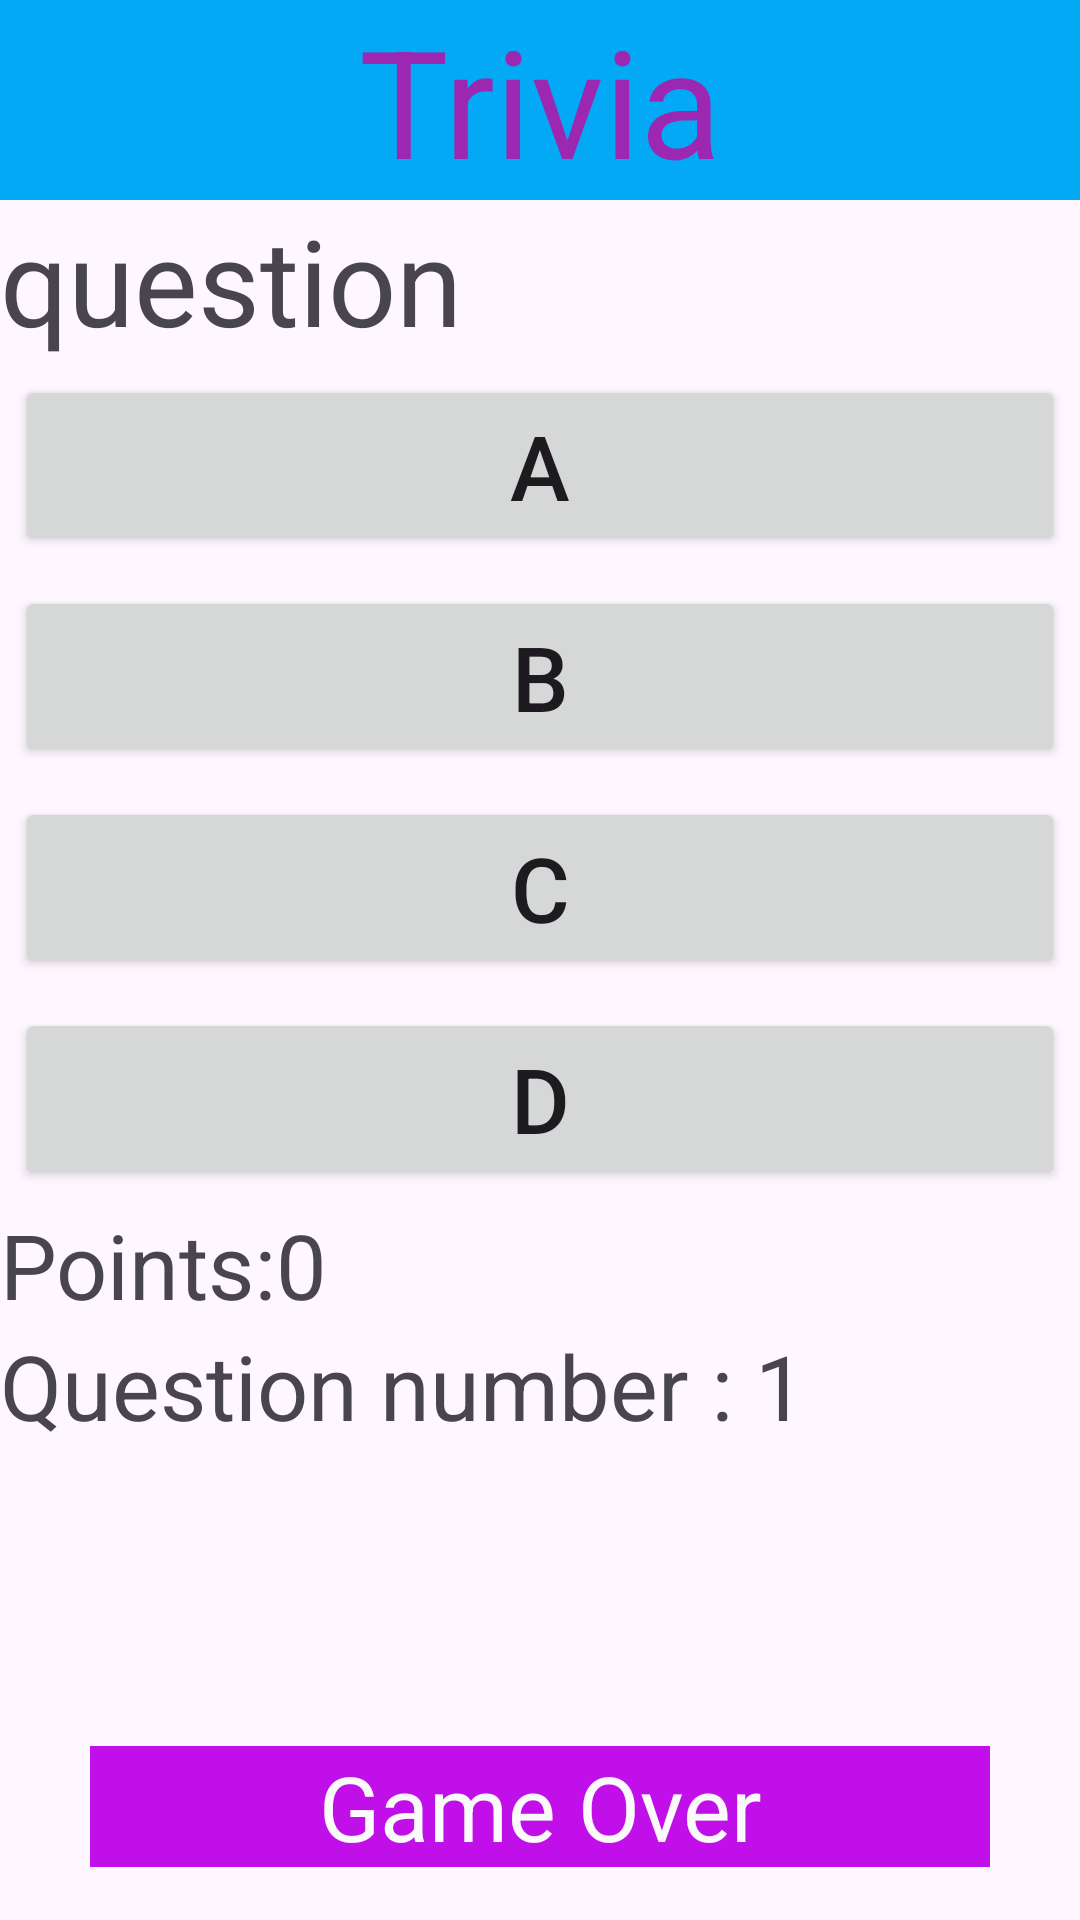

Android layout source for this screen:
<!-- AndroidManifest.xml: application theme Theme.NoamTrivia -->
<!-- res/layout/activity_game.xml -->
<?xml version="1.0" encoding="utf-8"?>
<LinearLayout xmlns:android="http://schemas.android.com/apk/res/android"
    xmlns:app="http://schemas.android.com/apk/res-auto"
    xmlns:tools="http://schemas.android.com/tools"
    android:layout_width="match_parent"
    android:layout_height="match_parent"
    android:id="@+id/activity_game"
    tools:context=".GameActivity"
    android:orientation="vertical">


    <TextView
        android:layout_width="match_parent"
        android:layout_height="wrap_content"
        android:text="Trivia"
        android:textSize="50dp"
        android:gravity="center"
        android:textColor="#9C27B0"
        android:background="#03A9F4"></TextView>

    <TextView
        android:layout_width="match_parent"
        android:layout_height="wrap_content"
        android:text="question"
        android:textSize="40dp"
        android:id="@+id/tvQuestion"
        ></TextView>

    <Button
        android:layout_width="match_parent"
        android:layout_height="wrap_content"
        android:text="A"
        android:textSize="30sp"
        android:id="@+id/btna1"
        android:layout_margin="5dp"
        />

    <Button
        android:layout_width="match_parent"
        android:layout_height="wrap_content"
        android:text="B"
        android:textSize="30sp"
        android:id="@+id/btna2"
        android:layout_margin="5dp"
        />

    <Button
        android:layout_width="match_parent"
        android:layout_height="wrap_content"
        android:text="c"
        android:id="@+id/btna3"
        android:layout_margin="5dp"
        android:textSize="30sp"  />

    <Button
        android:layout_width="match_parent"
        android:layout_height="wrap_content"
        android:text="d"
        android:id="@+id/btna4"
        android:layout_margin="5dp"
        android:textSize="30sp"  />

    <TextView
        android:layout_width="match_parent"
        android:layout_height="wrap_content"
        android:id="@+id/tvPoints"
        android:text="Points:0"
        android:textSize="30sp"
        />

    <TextView
        android:layout_width="match_parent"
        android:layout_height="wrap_content"
        android:id="@+id/tvQuestionNumber"
        android:text="Question number : 1 "
        android:textSize="30sp"
        />


    <TextView
        android:layout_width="300dp"
        android:layout_height="wrap_content"
        android:id="@+id/tvGameOver"
        android:text="Game Over"
        android:textSize="30sp"
        android:background="#C10FE9"
        android:layout_gravity="center"
        android:layout_marginTop="100dp"
        android:gravity="center"
        android:textColor="#fafafa"
        />


</LinearLayout>
<!-- resources referenced by this layout -->
<resources>
  <style name="Theme.NoamTrivia" parent="Base.Theme.NoamTrivia" />
  <style name="Base.Theme.NoamTrivia" parent="Theme.Material3.DayNight.NoActionBar">
          
          
      </style>
</resources>
